Run: headless pygame with SDL's dummy video driver; simulated clock (each Clock.tick advances the game by its frame time, no real sleeping); random seed 0; keys injected as events and as key.get_pressed() state; no mouse input.
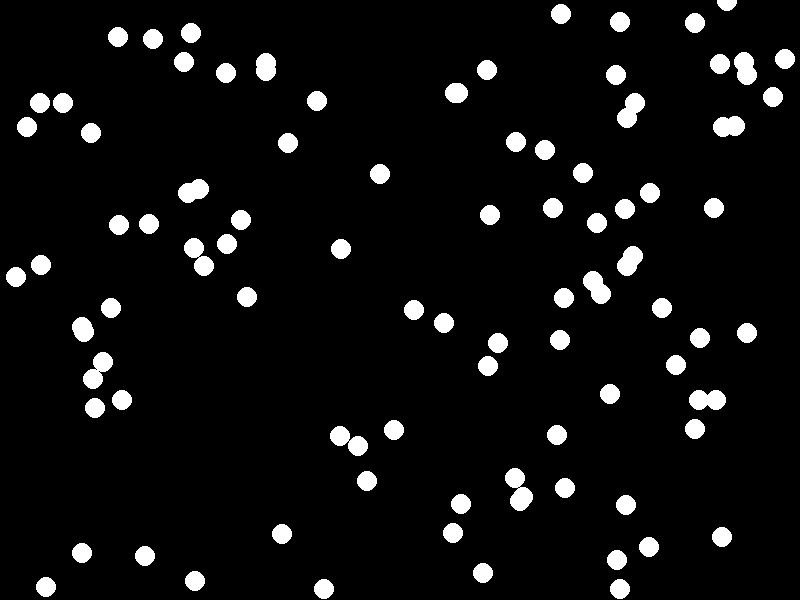
Frame 1 of 4 · flips 1–60 · no input
Frame 2 of 4 · flips 61–180 · tapped SPACE, RETURN · held RIGHT (→), D · screen unchanged from frame 1, image omitted
Frame 3 of 4 · flips 181–300 · held DOWN (↓), S · screen unchanged from frame 2, image omitted
Frame 4 of 4 · flips 301–420 · held LEFT (←), A, UP (↑), W · screen unchanged from frame 3, image omitted

The pygame program that drew these frames:

import pygame
import random
pygame.init()

WIDTH, HEIGHT = 800, 600
screen = pygame.display.set_mode((WIDTH, HEIGHT))
clock = pygame.time.Clock()

stars = []

for i in range(100):
    x = random.randint(0,WIDTH)
    y = random.randint(0,HEIGHT)
    stars.append((x,y))

running = True
while running:
    clock.tick(60)
    for event in pygame.event.get():
        if event.type == pygame.QUIT:
            running = False

    for star in stars:
        print("x:",star[0])
        print("y:",star[1])

    screen.fill((0,0,0))
    for star in stars:
        pygame.draw.circle(screen, (255,255,255), (star[0], star[1]), 10)
    pygame.display.flip()
    clock.tick(60)
pygame.quit()
